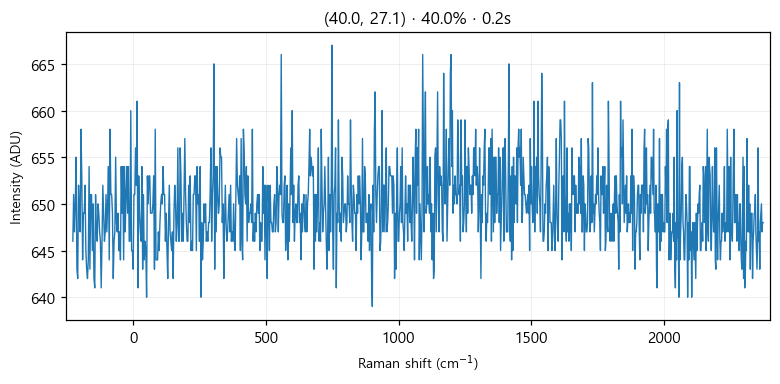

Values plotted in this chart, from the file beside it:
# laser_power_pct, 40.0
# exposure_time, 0.2
# laser_nm, 532
# mode, single
pixel, raman_shift_cm-1, wavelength_nm, intensity
0, -227.1, 525.7, 646
1, -224, 525.8, 651
2, -220.9, 525.8, 647
3, -217.9, 525.9, 650
4, -214.8, 526, 655
5, -211.7, 526.1, 643
6, -208.7, 526.2, 642
7, -205.6, 526.3, 652
8, -202.5, 526.3, 649
9, -199.5, 526.4, 647
10, -196.4, 526.5, 658
11, -193.3, 526.6, 653
12, -190.3, 526.7, 644
13, -187.2, 526.8, 649
14, -184.2, 526.9, 649
15, -181.1, 526.9, 652
16, -178, 527, 645
17, -175, 527.1, 643
18, -171.9, 527.2, 642
19, -168.9, 527.3, 644
20, -165.8, 527.4, 654
21, -162.8, 527.5, 643
22, -159.7, 527.5, 651
23, -156.7, 527.6, 651
24, -153.6, 527.7, 645
25, -150.6, 527.8, 650
26, -147.5, 527.9, 642
27, -144.5, 528, 641
28, -141.5, 528, 651
29, -138.4, 528.1, 647
30, -135.4, 528.2, 646
31, -132.3, 528.3, 650
32, -129.3, 528.4, 649
33, -126.3, 528.5, 647
34, -123.2, 528.6, 646
35, -120.2, 528.6, 641
36, -117.2, 528.7, 646
37, -114.1, 528.8, 652
38, -111.1, 528.9, 649
39, -108.1, 529, 646
40, -105, 529.1, 647
41, -102, 529.1, 651
42, -98.99, 529.2, 647
43, -95.97, 529.3, 650
44, -92.94, 529.4, 654
45, -89.92, 529.5, 644
46, -86.9, 529.6, 658
47, -83.88, 529.7, 651
48, -80.87, 529.7, 651
49, -77.85, 529.8, 649
50, -74.83, 529.9, 642
51, -71.82, 530, 646
52, -68.81, 530.1, 647
53, -65.79, 530.2, 655
54, -62.78, 530.2, 648
55, -59.77, 530.3, 647
... 968 more rows
